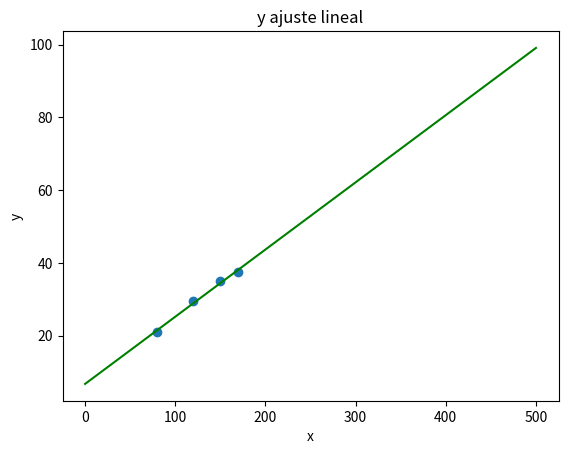

Write the Python code that produced this figure.
# -*- coding: utf-8 -*-
"""
Created on Tue Nov  9 16:56:26 2021

@author: qagustina
"""

# Ejercicio 11.14: precio_alquiler ~ superficie
import numpy as np
import matplotlib.pyplot as plt


def ajuste_lineal_simple(x,y):
    a = sum(((x - x.mean())*(y-y.mean()))) / sum(((x-x.mean())**2))
    b = y.mean() - a*x.mean()
    return a, b


# Usando la función que definimos antes, ajustá los datos con una recta.
# Graficá los datos junto con la recta del ajuste.
superficie = np.array([150.0, 120.0, 170.0, 80.0])
alquiler = np.array([35.0, 29.6, 37.4, 21.0])

n = 50
minx = 0
maxx = 500

# Ahora ajustamos con las fórmulas que vimos antes
a, b = ajuste_lineal_simple(superficie, alquiler)

grilla_x = np.linspace(start = minx, stop = maxx, num = 1000)
grilla_y = grilla_x*a + b

g = plt.scatter(x = superficie, y = alquiler)
plt.title('y ajuste lineal')
plt.plot(grilla_x, grilla_y, c = 'green')
plt.xlabel('x')
plt.ylabel('y')
plt.show()

# Calculá el error cuadrático medio del ajuste que hiciste recién.
errores = alquiler - (a*superficie + b)
print(errores)
print("ECM:", (errores**2).mean())